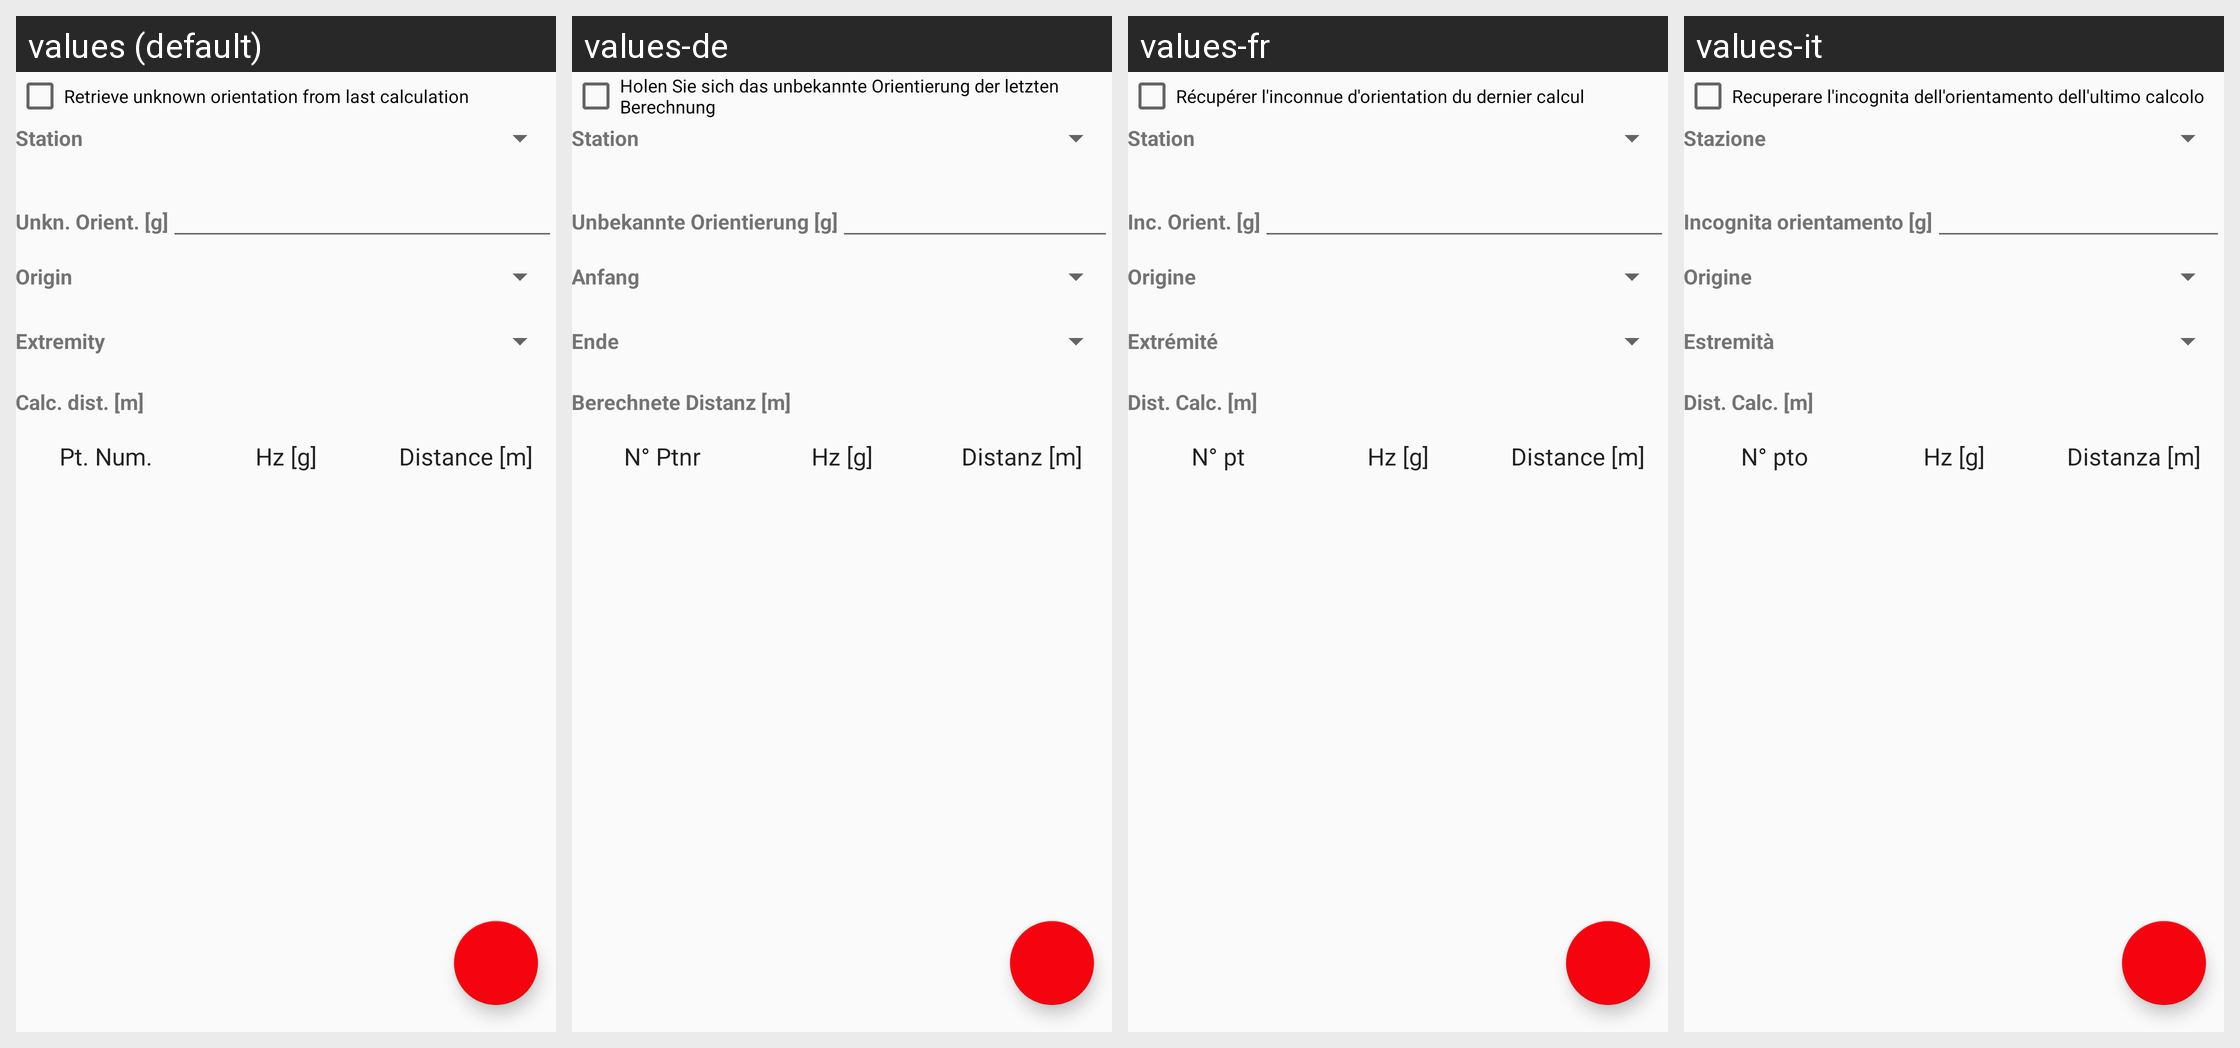

For this localized Android screen grid, give each drawn string resource with its value in every locale shown.
Android screen res/layout/activity_axis_implantation.xml rendered under 4 locales, left to right: values (default), values-de, values-fr, values-it. Device: Nexus 5 (rendered at 1080×1920; each locale shown at half size, 540×960, under a caption strip naming it); theme AppTheme.
Strings drawn on this screen, with the default value and each locale's value (text and hints the layout hard-codes, and strings that could not be matched under every locale, appear in the picture but are not listed):

retrieve_z0
  values: Retrieve unknown orientation from last calculation
  values-de: Holen Sie sich das unbekannte Orientierung der letzten Berechnung
  values-fr: Récupérer l'inconnue d'orientation du dernier calcul
  values-it: Recuperare l'incognita dell'orientamento dell'ultimo calcolo

station_label
  values: Station
  values-de: Station
  values-fr: Station
  values-it: Stazione

unknown_orientation_label
  values: Unkn. Orient. [g]
  values-de: Unbekannte Orientierung [g]
  values-fr: Inc. Orient. [g]
  values-it: Incognita orientamento [g]

origin_only_label
  values: Origin
  values-de: Anfang
  values-fr: Origine
  values-it: Origine

extremity_label
  values: Extremity
  values-de: Ende
  values-fr: Extrémité
  values-it: Estremità

calculated_distance_label
  values: Calc. dist. [m]
  values-de: Berechnete Distanz [m]
  values-fr: Dist. Calc. [m]
  values-it: Dist. Calc. [m]

measure_header_pt_nbr
  values: Pt. Num.
  values-de: N° Ptnr
  values-fr: N° pt
  values-it: N° pto

measure_header_hz
  values: Hz [g]
  values-de: Hz [g]
  values-fr: Hz [g]
  values-it: Hz [g]

measure_header_distance
  values: Distance [m]
  values-de: Distanz [m]
  values-fr: Distance [m]
  values-it: Distanza [m]
